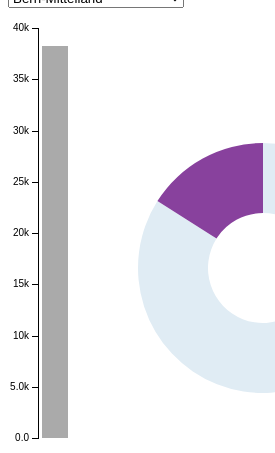
D3 v3 page, settled after 360 driven frames (6 s of simulated time); the page loaded 1 data file(s).



var dispatch = d3.dispatch("load", "statechange");
    
// Spaltentitel, ausser erste
var groups = [
    "Anzahl_Einl",
    "Anzahl_Ausl",
];

d3.csv("data/aus.csv", type, function(error, states) {
  if (error) throw error;
  var stateById = d3.map();
  states.forEach(function(d) { stateById.set(d.id, d); });
  dispatch.load(stateById);
  dispatch.statechange(stateById.get("Bern-Mittelland"))
});

// A drop-down menu for selecting a state; uses the "menu" namespace.
dispatch.on("load.menu", function(stateById) {
  var select = d3.select("body")
    .append("div")
    .append("select")
      .on("change", function() { dispatch.statechange(stateById.get(this.value)); });

  select.selectAll("option")
      .data(stateById.values())
    .enter().append("option")
      .attr("value", function(d) { return d.id; })
      .text(function(d) { return d.id; });

  dispatch.on("statechange.menu", function(state) {
    select.property("value", state.id);
  });
});

// A bar chart to show total population; uses the "bar" namespace.
dispatch.on("load.bar", function(stateById) {
  var margin = {top: 20, right: 20, bottom: 30, left: 30},
      width = 80 - margin.left - margin.right,
      height = 460 - margin.top - margin.bottom;

  var y = d3.scale.linear()
      .domain([0, d3.max(stateById.values(), function(d) { return d.total; })])
      .rangeRound([height, 0])
      .nice();

  var yAxis = d3.svg.axis()
      .scale(y)
      .orient("left")
      .tickFormat(d3.format(".2s"));

  var svg = d3.select("body").append("svg")
      .attr("width", width + margin.left + margin.right)
      .attr("height", height + margin.top + margin.bottom)
    .append("g")
      .attr("transform", "translate(" + margin.left + "," + margin.top + ")");

  svg.append("g")
      .attr("class", "y axis")
      .call(yAxis);

  var rect = svg.append("rect")
      .attr("x", 4)
      .attr("width", width - 4)
      .attr("y", height)
      .attr("height", 0)
      .style("fill", "#aaa");

  dispatch.on("statechange.bar", function(d) {
    rect.transition()
        .attr("y", y(d.total))
        .attr("height", y(0) - y(d.total));
  });
});
// A pie chart to show population by age group; uses the "pie" namespace.
dispatch.on("load.pie", function(stateById) {
  var width = 350,
      height = 400,
      radius = Math.min(width, height) / 2;

  var color = d3.scale.ordinal()
      .domain(groups)
      .range(['rgb(224,236,244)','rgb(136,65,157)']);

  var arc = d3.svg.arc()
      .outerRadius(radius - 50)
      .innerRadius(radius - 120);
  var pie = d3.layout.pie()
      .sort(null);

  var svg = d3.select("body").append("svg")
      .attr("width", width)
      .attr("height", height)
    .append("g")
      .attr("transform", "translate(" + width / 2 + "," + height / 2 + ")");

  var path = svg.selectAll("path")
      .data(groups)
    .enter().append("path")
      .style("fill", color)
      .each(function() { this._current = {startAngle: 0, endAngle: 0}; });

  dispatch.on("statechange.pie", function(d) {
    path.data(pie.value(function(g) { return d[g]; })(groups)).transition()
        .attrTween("d", function(d) {
          var interpolate = d3.interpolate(this._current, d);
          this._current = interpolate(0);
          return function(t) {
            return arc(interpolate(t));
          };
        });
  });
});


// Coerce population counts to numbers and compute total per state.
function type(d) {
  d.total = d3.sum(groups, function(k) { return d[k] = +d[k]; });
  return d;
}



### data: data/aus.csv
id, Anzahl_Einl, Anzahl_Ausl
Seeland, 6713, 893
Oberaargau, 7209, 1228
Frutigen-Niedersimmental, 3938, 305
Emmental, 9788, 851
Biel/Bienne, 7198, 2687
Bern-Mittelland, 32101, 6119
Thun, 9386, 1082
Interlaken-Oberhasli, 3992, 669
Jura Bernois, 5122, 1049
Obersimmental-Saanen, 1335, 249